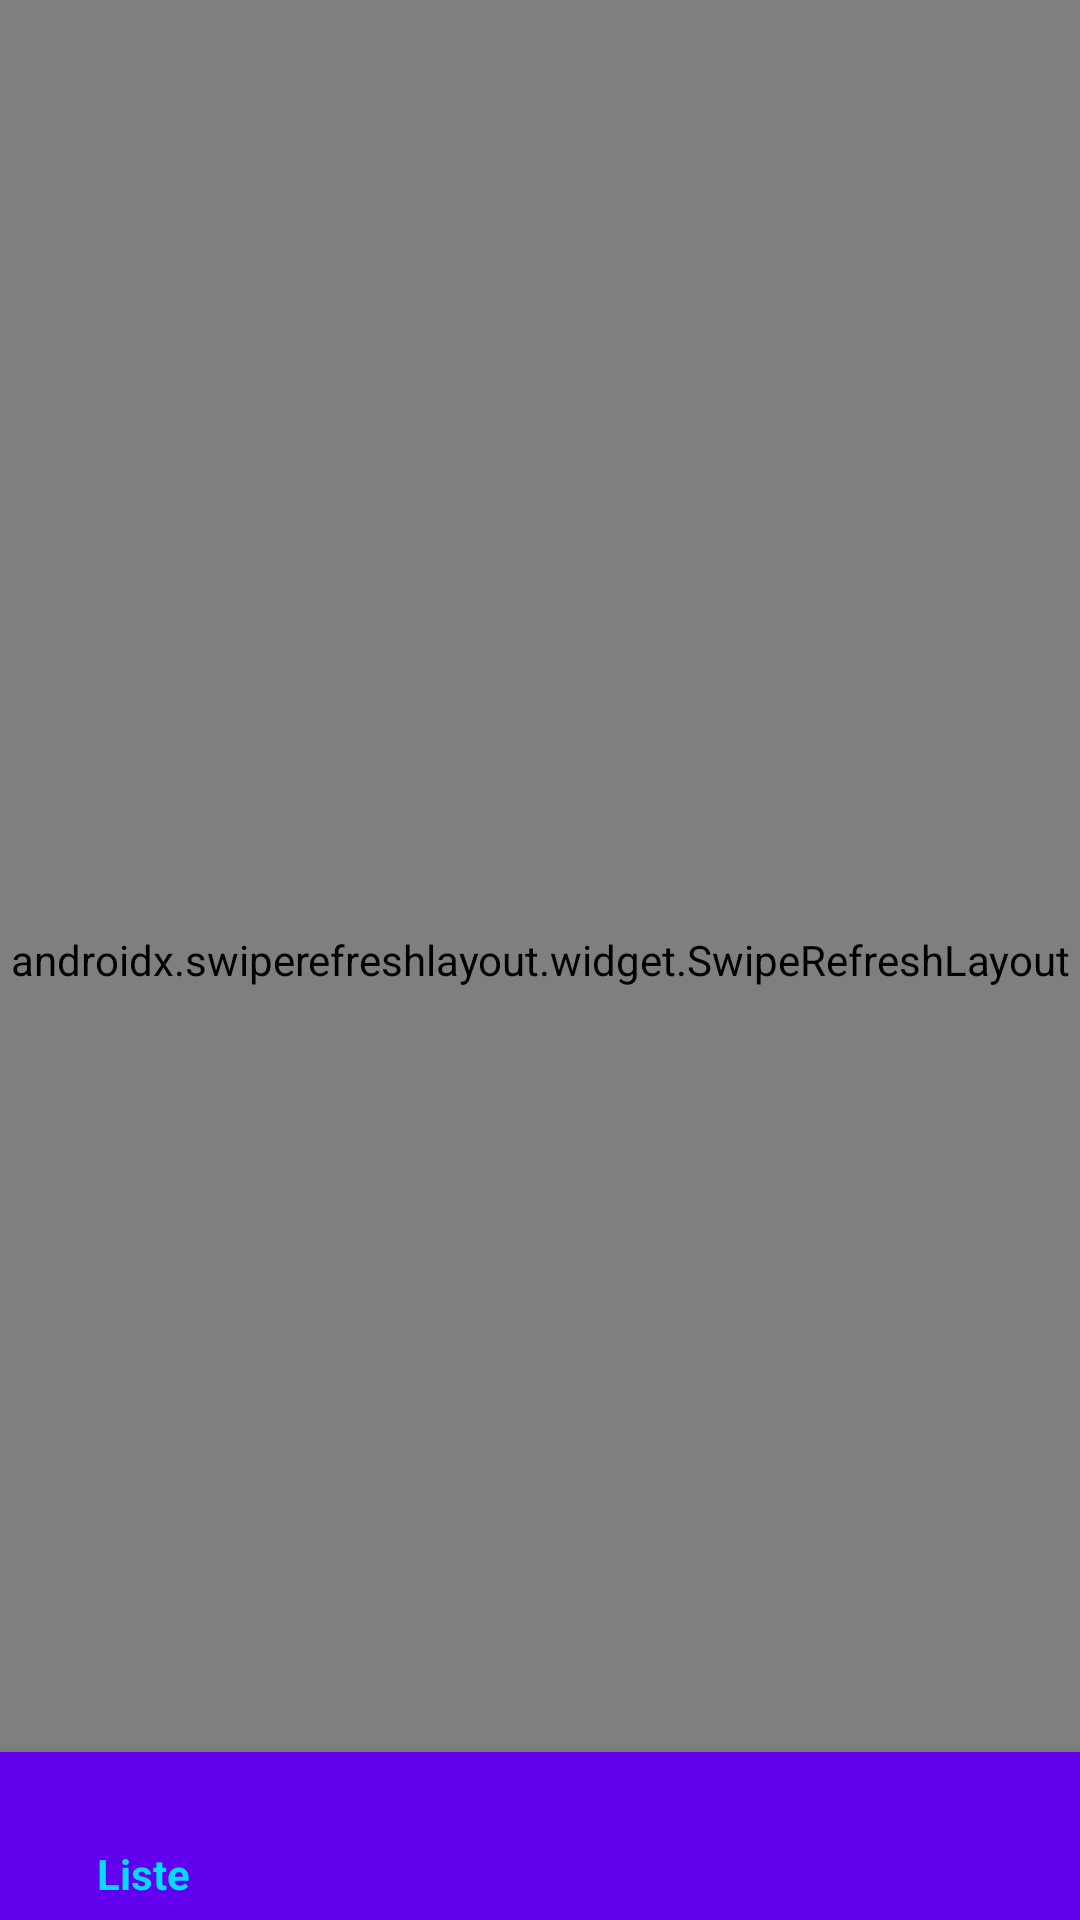

This screen was rendered from an Android layout file. Write that file and the resources it references.
<!-- AndroidManifest.xml: application theme AppTheme -->
<!-- res/layout/activity_main.xml -->
<?xml version="1.0" encoding="utf-8"?>
<androidx.constraintlayout.widget.ConstraintLayout xmlns:android="http://schemas.android.com/apk/res/android"
    xmlns:app="http://schemas.android.com/apk/res-auto"
    xmlns:tools="http://schemas.android.com/tools"
    android:id="@+id/relativeLayout"
    android:layout_width="match_parent"
    android:layout_height="match_parent"
    tools:context=".MainActivity"
    android:background="@drawable/image_background">


    <TextView
        android:id="@+id/textView2"
        android:layout_width="wrap_content"
        android:layout_height="wrap_content"
        android:text="@string/home"
        android:textColor="@android:color/white"

        app:layout_constraintTop_toTopOf="parent"
        app:layout_constraintStart_toStartOf="parent"
        app:layout_constraintEnd_toEndOf="parent" />


    <androidx.recyclerview.widget.RecyclerView
        android:id="@+id/ListBon"
        android:layout_width="wrap_content"
        android:layout_height="0dp"
        android:layout_marginTop="15dp"
        android:contextClickable="false"

        android:fadeScrollbars="true"

        android:focusable="auto"
        android:scrollbars="vertical"
        app:fastScrollEnabled="false"
        app:layout_constraintBottom_toTopOf="@id/bottom_navigation"
        app:layout_constraintEnd_toEndOf="parent"
        app:layout_constraintStart_toStartOf="parent"
        app:layout_constraintTop_toBottomOf="@id/textView2" />

    <com.google.android.material.bottomnavigation.BottomNavigationView
        android:id="@+id/bottom_navigation"
        android:layout_width="match_parent"
        android:layout_height="wrap_content"
        android:layout_marginTop="675dp"
        app:itemBackground="@color/colorPrimary"
        app:itemIconTint="@drawable/selector"

        app:layout_constraintBottom_toBottomOf="parent"
        app:layout_constraintStart_toStartOf="parent"

        app:itemTextColor="@drawable/selector"
        app:menu="@menu/menu_navigation">


    </com.google.android.material.bottomnavigation.BottomNavigationView>

    <androidx.swiperefreshlayout.widget.SwipeRefreshLayout
        android:id="@+id/swipeToRefresh"
        android:layout_width="match_parent"
        android:layout_height="match_parent"
        tools:context=".MainActivity">

        <com.lionzxy.trex_progress.TRexProgressView
            android:id="@+id/trex"
            android:layout_width="match_parent"
            android:layout_height="match_parent" />

    </androidx.swiperefreshlayout.widget.SwipeRefreshLayout>

</androidx.constraintlayout.widget.ConstraintLayout>
<!-- resources referenced by this layout -->
<resources>
  <!-- drawable selector (drawable) -->
  <?xml version="1.0" encoding="utf-8"?>
  <selector xmlns:android="http://schemas.android.com/apk/res/android">
  
      <item
          android:state_selected="true"
          android:color="@android:color/holo_blue_bright">
  
      </item>
      <item
          android:state_selected="false"
          android:color="@android:color/holo_red_light">
  
      </item>
  
  </selector>
  <string name="home">Promotions actutelles</string>
  <style name="AppTheme" parent="Theme.AppCompat.Light.DarkActionBar">
          
          <item name="colorPrimary">@color/colorPrimary</item>
          <item name="colorPrimaryDark">@color/colorPrimaryDark</item>
          <item name="colorAccent">@color/colorAccent</item>
      </style>
  <!-- not gathered from this repository: default colours our renderer supplied (Android Studio template values) -->
  <color name="colorPrimary">#FF6200EE</color>
  <color name="colorPrimaryDark">#FF3700B3</color>
  <color name="colorAccent">#FF03DAC5</color>
</resources>
